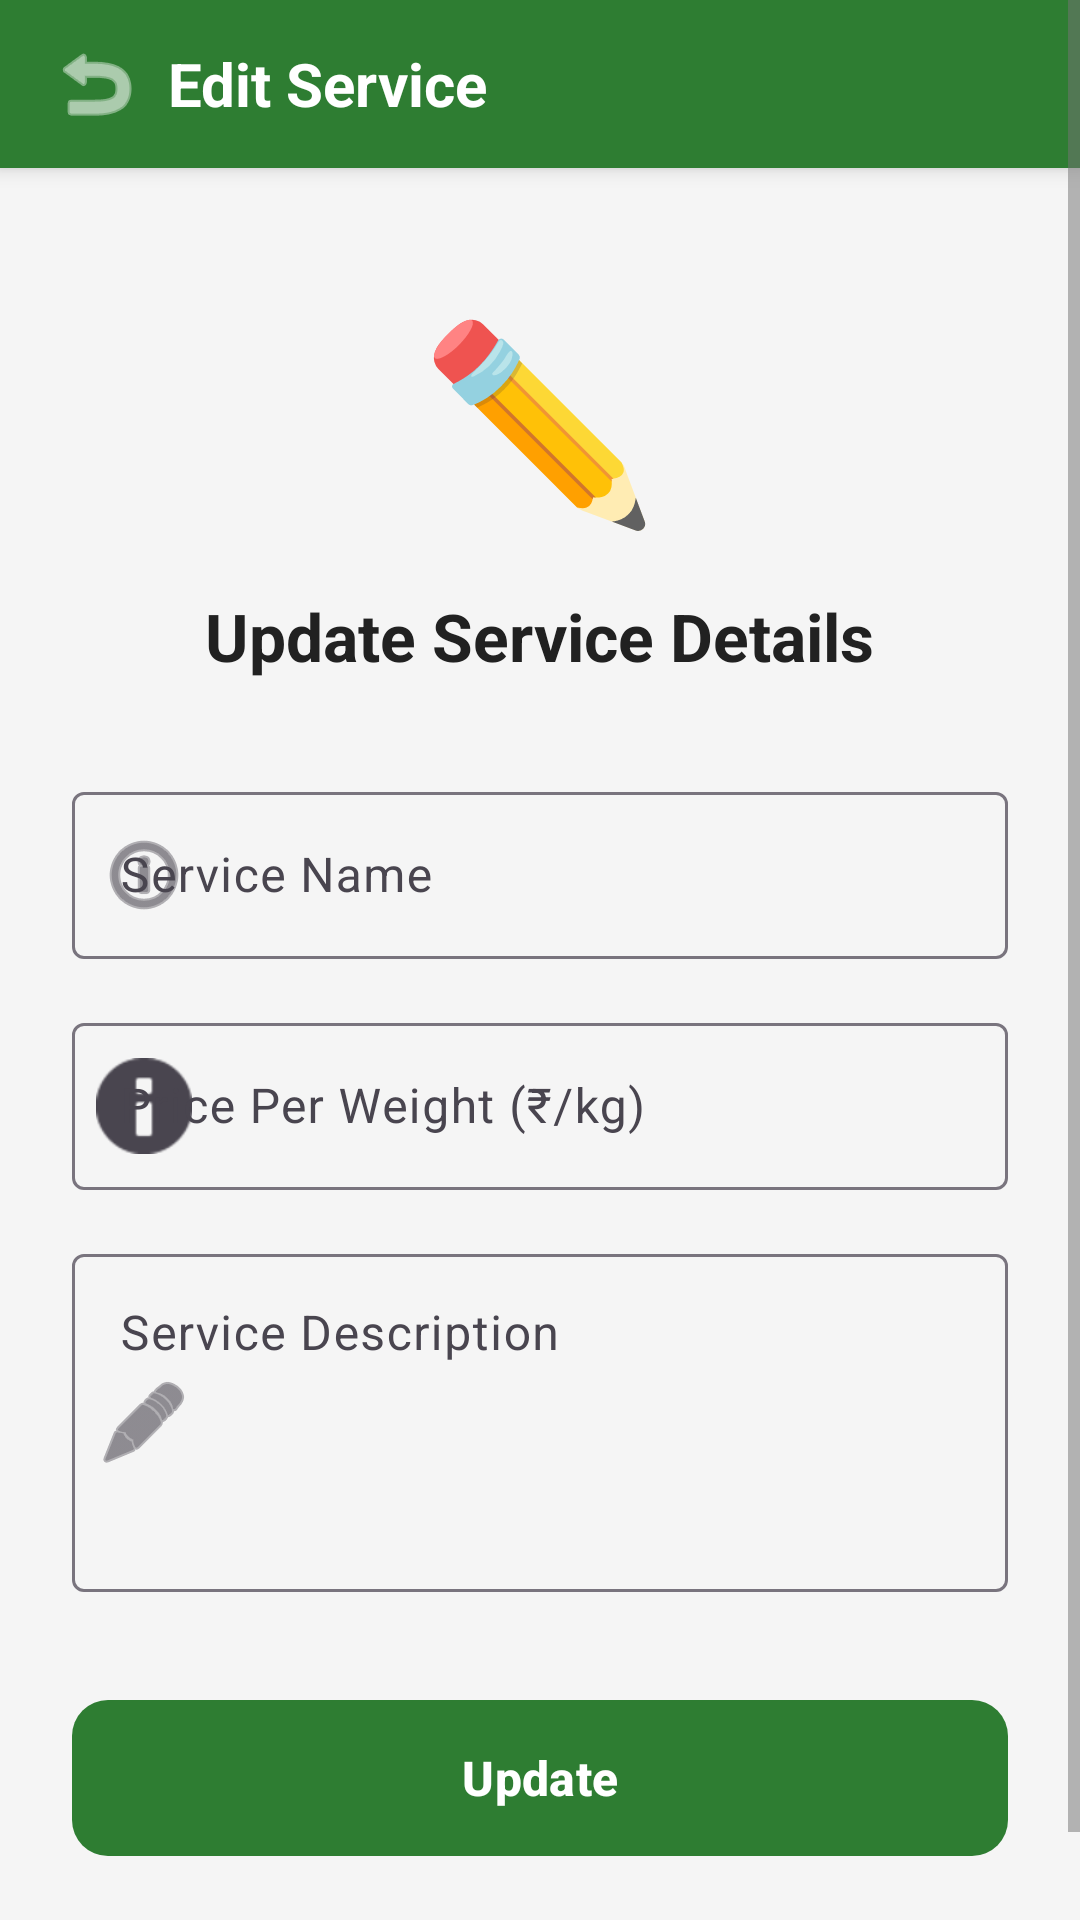

Layout XML and referenced resources for this Android screen:
<!-- AndroidManifest.xml: application theme Theme.Naturexpresscargo -->
<!-- res/layout/activity_edit_service.xml -->
<?xml version="1.0" encoding="utf-8"?>
<ScrollView xmlns:android="http://schemas.android.com/apk/res/android"
    xmlns:app="http://schemas.android.com/apk/res-auto"
    android:layout_width="match_parent"
    android:layout_height="match_parent"
    android:fillViewport="true"
    android:fitsSystemWindows="true"
    android:background="@color/background_light">

    <androidx.constraintlayout.widget.ConstraintLayout
        android:layout_width="match_parent"
        android:layout_height="wrap_content">

        
        <LinearLayout
            android:id="@+id/toolbar"
            android:layout_width="match_parent"
            android:layout_height="56dp"
            android:background="@color/primary_green"
            android:elevation="4dp"
            android:gravity="center_vertical"
            android:orientation="horizontal"
            android:paddingStart="8dp"
            android:paddingEnd="16dp"
            app:layout_constraintTop_toTopOf="parent">

            <ImageButton
                android:id="@+id/back_button"
                android:layout_width="48dp"
                android:layout_height="48dp"
                android:background="?attr/selectableItemBackgroundBorderless"
                android:contentDescription="Back"
                android:src="@android:drawable/ic_menu_revert"
                android:tint="@color/text_white" />

            <TextView
                android:layout_width="0dp"
                android:layout_height="wrap_content"
                android:layout_weight="1"
                android:text="Edit Service"
                android:textColor="@color/text_white"
                android:textSize="20sp"
                android:textStyle="bold" />

        </LinearLayout>

        
        <LinearLayout
            android:id="@+id/form_container"
            android:layout_width="match_parent"
            android:layout_height="wrap_content"
            android:orientation="vertical"
            android:padding="24dp"
            app:layout_constraintTop_toBottomOf="@id/toolbar">

            
            <TextView
                android:layout_width="wrap_content"
                android:layout_height="wrap_content"
                android:layout_gravity="center_horizontal"
                android:layout_marginTop="16dp"
                android:text="✏️"
                android:textSize="64sp" />

            <TextView
                android:layout_width="wrap_content"
                android:layout_height="wrap_content"
                android:layout_gravity="center_horizontal"
                android:layout_marginTop="16dp"
                android:layout_marginBottom="32dp"
                android:text="Update Service Details"
                android:textColor="@color/text_primary"
                android:textSize="22sp"
                android:textStyle="bold" />

            
            <com.google.android.material.textfield.TextInputLayout
                android:id="@+id/service_name_layout"
                android:layout_width="match_parent"
                android:layout_height="wrap_content"
                android:hint="Service Name"
                app:startIconDrawable="@android:drawable/ic_menu_info_details">

                <com.google.android.material.textfield.TextInputEditText
                    android:id="@+id/service_name_input"
                    android:layout_width="match_parent"
                    android:layout_height="wrap_content"
                    android:inputType="textCapWords"
                    android:maxLines="1" />
            </com.google.android.material.textfield.TextInputLayout>

            
            <com.google.android.material.textfield.TextInputLayout
                android:id="@+id/service_price_layout"
                android:layout_width="match_parent"
                android:layout_height="wrap_content"
                android:layout_marginTop="16dp"
                android:hint="Price Per Weight (₹/kg)"
                app:prefixText="₹"
                app:startIconDrawable="@android:drawable/ic_dialog_info">

                <com.google.android.material.textfield.TextInputEditText
                    android:id="@+id/service_price_input"
                    android:layout_width="match_parent"
                    android:layout_height="wrap_content"
                    android:inputType="numberDecimal"
                    android:maxLines="1" />
            </com.google.android.material.textfield.TextInputLayout>

            
            <com.google.android.material.textfield.TextInputLayout
                android:id="@+id/service_description_layout"
                android:layout_width="match_parent"
                android:layout_height="wrap_content"
                android:layout_marginTop="16dp"
                android:hint="Service Description"
                app:startIconDrawable="@android:drawable/ic_menu_edit">

                <com.google.android.material.textfield.TextInputEditText
                    android:id="@+id/service_description_input"
                    android:layout_width="match_parent"
                    android:layout_height="wrap_content"
                    android:gravity="top|start"
                    android:inputType="textMultiLine|textCapSentences"
                    android:lines="4"
                    android:minLines="4" />
            </com.google.android.material.textfield.TextInputLayout>

            
            <com.google.android.material.button.MaterialButton
                android:id="@+id/update_button"
                android:layout_width="match_parent"
                android:layout_height="60dp"
                android:layout_marginTop="32dp"
                android:layout_marginBottom="24dp"
                android:text="Update"
                android:textSize="16sp"
                android:textStyle="bold"
                app:cornerRadius="12dp" />

        </LinearLayout>

    </androidx.constraintlayout.widget.ConstraintLayout>
</ScrollView>
<!-- resources referenced by this layout -->
<resources>
  <color name="background_light">#F5F5F5</color>
  <color name="primary_green">#2E7D32</color>
  <color name="text_primary">#212121</color>
  <color name="text_white">#FFFFFF</color>
  <style name="Theme.Naturexpresscargo" parent="Base.Theme.Naturexpresscargo" />
  <style name="Base.Theme.Naturexpresscargo" parent="Theme.Material3.Light.NoActionBar">
          
          <item name="colorPrimary">@color/primary_green</item>
          <item name="colorPrimaryVariant">@color/primary_green_dark</item>
          <item name="colorOnPrimary">@color/text_white</item>
  
          
          <item name="colorSecondary">@color/accent_orange</item>
          <item name="colorSecondaryVariant">@color/accent_yellow</item>
          <item name="colorOnSecondary">@color/text_white</item>
  
          
          <item name="android:colorBackground">@color/background_white</item>
          <item name="colorSurface">@color/surface_white</item>
  
          
          <item name="android:statusBarColor">@color/primary_green</item>
  
          
          <item name="android:textColorPrimary">@color/text_primary</item>
          <item name="android:textColorSecondary">@color/text_secondary</item>
          <item name="android:textColorHint">@color/text_hint</item>
  
          
          <item name="popupMenuStyle">@style/Widget.App.PopupMenu</item>
          <item name="actionOverflowMenuStyle">@style/Widget.App.PopupMenu</item>
      </style>
  <color name="primary_green_dark">#1B5E20</color>
  <color name="accent_orange">#FF6F00</color>
  <color name="accent_yellow">#FFA000</color>
  <color name="background_white">#FFFFFF</color>
  <color name="surface_white">#FAFAFA</color>
  <color name="text_secondary">#757575</color>
  <color name="text_hint">#9E9E9E</color>
  <style name="Widget.App.PopupMenu" parent="Widget.Material3.PopupMenu">
          <item name="android:popupBackground">@android:color/white</item>
      </style>
</resources>
